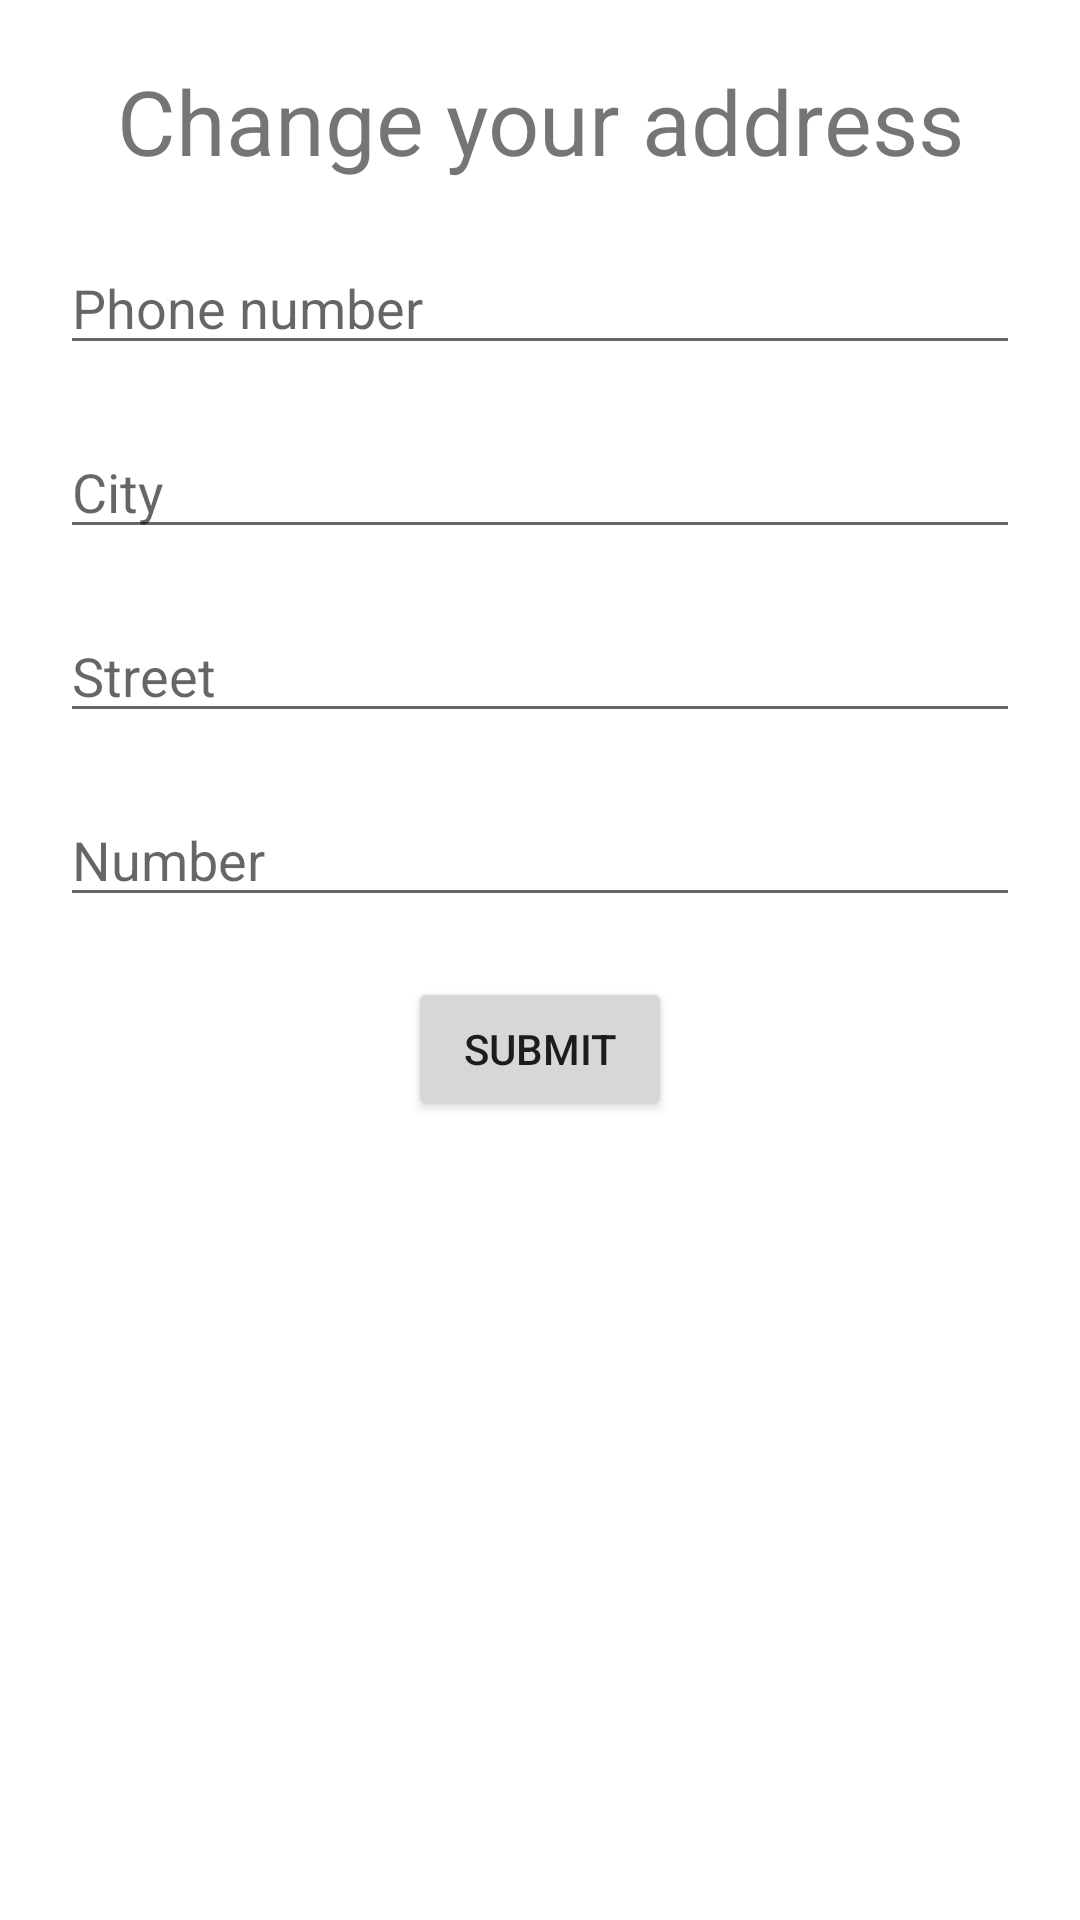

Here is an Android app screen rendered from its layout file. Give the layout XML and the strings, colors and styles it references.
<!-- AndroidManifest.xml: application theme Theme.Papu -->
<!-- res/layout/activity_customer_address.xml -->
<?xml version="1.0" encoding="utf-8"?>
<LinearLayout xmlns:android="http://schemas.android.com/apk/res/android"
    android:layout_width="match_parent"
    android:layout_height="match_parent"
    android:orientation="vertical"
    android:padding="20dp">

    <TextView
        android:layout_width="match_parent"
        android:layout_height="wrap_content"
        android:text="Change your address"
        android:textSize="30dp"
        android:gravity="center_horizontal"/>
    <EditText
        android:id="@+id/CustomerPhoneNumber"
        android:layout_width="match_parent"
        android:layout_height="wrap_content"
        android:hint="Phone number"
        android:layout_marginTop="20dp"/>
    <EditText
        android:id="@+id/CustomerCity"
        android:layout_width="match_parent"
        android:layout_height="wrap_content"
        android:hint="City"
        android:layout_marginTop="20dp"/>
    <EditText
        android:id="@+id/CustomerStreet"
        android:layout_width="match_parent"
        android:layout_height="wrap_content"
        android:hint="Street"
        android:layout_marginTop="20dp"/>
    <EditText
        android:id="@+id/CustomerNumber"
        android:layout_width="match_parent"
        android:layout_height="wrap_content"
        android:hint="Number"
        android:layout_marginTop="20dp"/>
    <Button
        android:id="@+id/CustomerSubmitAddress"
        android:layout_width="wrap_content"
        android:layout_height="wrap_content"
        android:text="Submit"
        android:layout_gravity="center"
        android:layout_marginTop="20dp"/>
</LinearLayout>
<!-- resources referenced by this layout -->
<resources>
  <style name="Theme.Papu" parent="Theme.MaterialComponents.DayNight.DarkActionBar">
          
          <item name="colorPrimary">@color/light_orange</item>
          <item name="colorPrimaryVariant">@color/warm_yellow</item>
          <item name="colorOnPrimary">@color/white</item>
          
          <item name="colorSecondary">@color/blue_grotto</item>
          <item name="colorSecondaryVariant">@color/blue_green</item>
          <item name="colorOnSecondary">@color/baby_blue</item>
          
          <item name="android:statusBarColor" tools:targetApi="l">?attr/colorPrimaryVariant</item>
          
          <item name="android:windowNoTitle">true</item>
      </style>
  <color name="light_orange">#F6893D</color>
  <color name="warm_yellow">#FEBC38</color>
  <color name="white">#FFFFFFFF</color>
  <color name="blue_grotto">#189AB4</color>
  <color name="blue_green">#75E6DA</color>
  <color name="baby_blue">#D4F1F4</color>
</resources>
